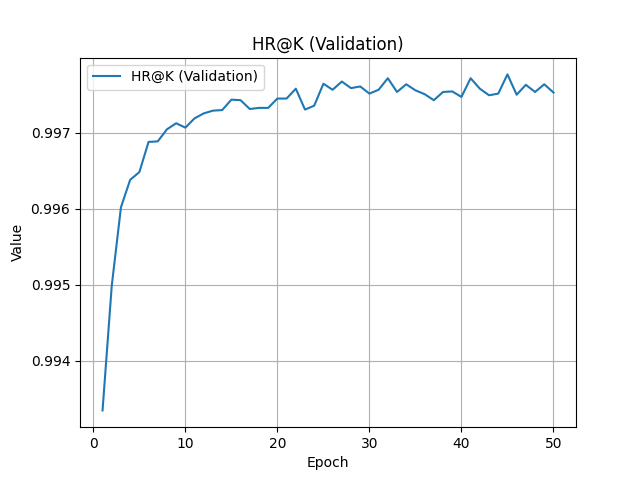

The table this chart was drawn from, first rows:
Wall time, Step, Value
1742515296, 1, 0.9933
1742515414, 2, 0.995
1742515533, 3, 0.996
1742515651, 4, 0.9964
1742515770, 5, 0.9965
1742515889, 6, 0.9969
1742516008, 7, 0.9969
1742516127, 8, 0.997
1742516245, 9, 0.9971
1742516364, 10, 0.9971
1742516483, 11, 0.9972
1742516601, 12, 0.9973
1742516721, 13, 0.9973
1742516840, 14, 0.9973
1742516958, 15, 0.9974
1742517077, 16, 0.9974
1742517196, 17, 0.9973
1742517315, 18, 0.9973
1742517434, 19, 0.9973
1742517553, 20, 0.9975
1742517672, 21, 0.9975
1742517790, 22, 0.9976
1742517909, 23, 0.9973
1742518029, 24, 0.9974
1742518148, 25, 0.9976
1742518267, 26, 0.9976
1742518386, 27, 0.9977
1742518505, 28, 0.9976
1742518624, 29, 0.9976
1742518743, 30, 0.9975
1742518863, 31, 0.9976
1742518981, 32, 0.9977
1742519100, 33, 0.9975
1742519219, 34, 0.9976
1742519339, 35, 0.9976
1742519458, 36, 0.9975
1742519576, 37, 0.9974
1742519695, 38, 0.9975
1742519815, 39, 0.9975
1742519934, 40, 0.9975
1742520053, 41, 0.9977
1742520172, 42, 0.9976
1742520291, 43, 0.9975
1742520410, 44, 0.9975
1742520529, 45, 0.9978
1742520649, 46, 0.9975
1742520767, 47, 0.9976
1742520887, 48, 0.9975
1742521005, 49, 0.9976
1742521125, 50, 0.9975
